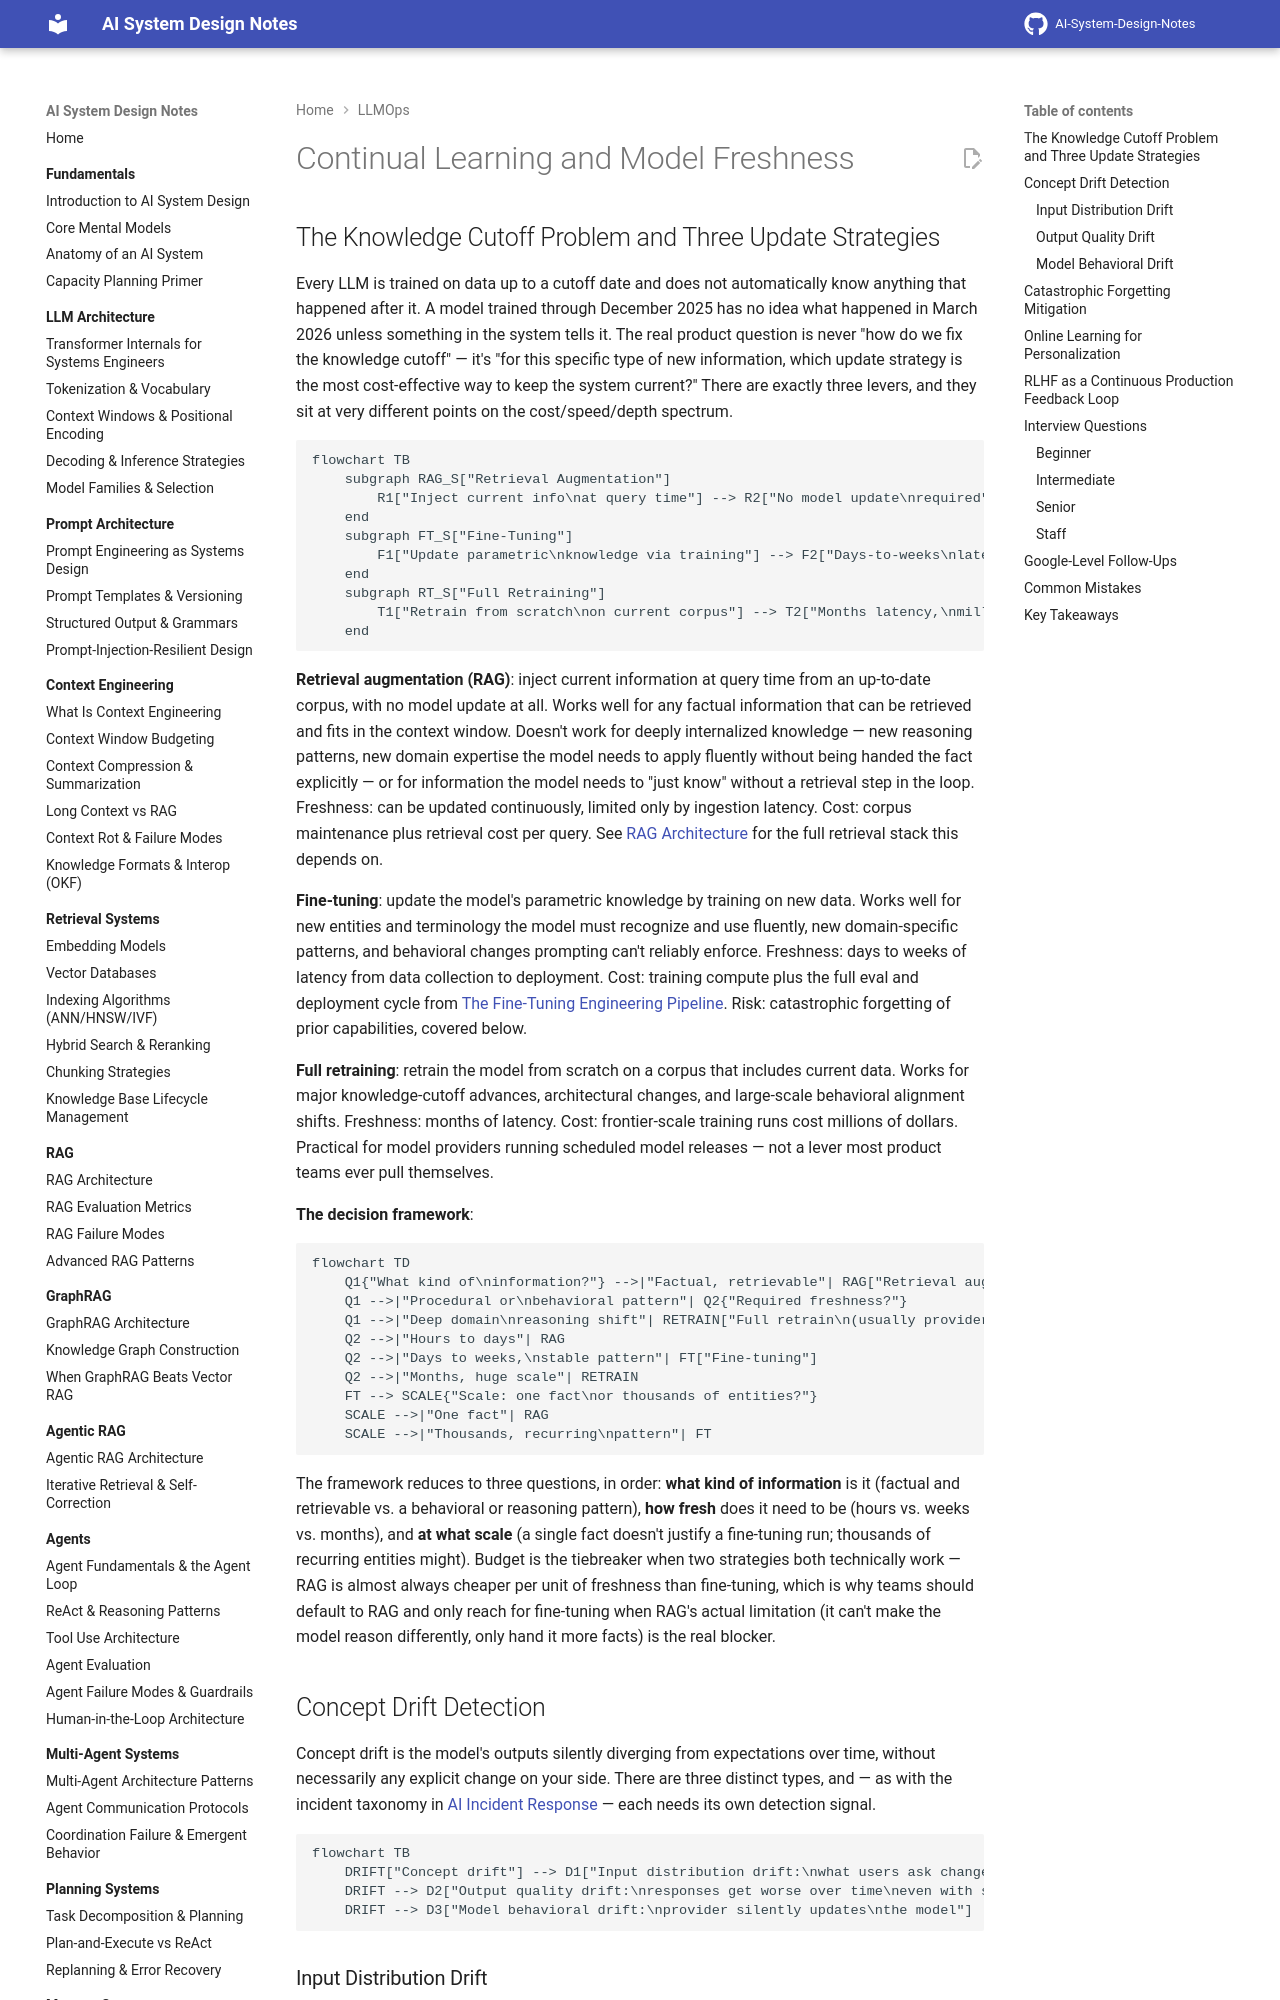

repository: GyanendraChaubey/AI-System-Design-Notes · page: 18-llmops/07-continual-learning-and-model-freshness/index.html · generator: mkdocs

# Continual Learning and Model Freshness

## The Knowledge Cutoff Problem and Three Update Strategies

Every LLM is trained on data up to a cutoff date and does not automatically know anything that happened after it. A model trained through December 2025 has no idea what happened in March 2026 unless something in the system tells it. The real product question is never "how do we fix the knowledge cutoff" — it's "for this specific type of new information, which update strategy is the most cost-effective way to keep the system current?" There are exactly three levers, and they sit at very different points on the cost/speed/depth spectrum.

```mermaid
flowchart TB
    subgraph RAG_S["Retrieval Augmentation"]
        R1["Inject current info\nat query time"] --> R2["No model update\nrequired"]
    end
    subgraph FT_S["Fine-Tuning"]
        F1["Update parametric\nknowledge via training"] --> F2["Days-to-weeks\nlatency"]
    end
    subgraph RT_S["Full Retraining"]
        T1["Retrain from scratch\non current corpus"] --> T2["Months latency,\nmillions of dollars"]
    end
```

**Retrieval augmentation (RAG)**: inject current information at query time from an up-to-date corpus, with no model update at all. Works well for any factual information that can be retrieved and fits in the context window. Doesn't work for deeply internalized knowledge — new reasoning patterns, new domain expertise the model needs to apply fluently without being handed the fact explicitly — or for information the model needs to "just know" without a retrieval step in the loop. Freshness: can be updated continuously, limited only by ingestion latency. Cost: corpus maintenance plus retrieval cost per query. See [RAG Architecture](../06-rag/01-rag-architecture.md) for the full retrieval stack this depends on.

**Fine-tuning**: update the model's parametric knowledge by training on new data. Works well for new entities and terminology the model must recognize and use fluently, new domain-specific patterns, and behavioral changes prompting can't reliably enforce. Freshness: days to weeks of latency from data collection to deployment. Cost: training compute plus the full eval and deployment cycle from [The Fine-Tuning Engineering Pipeline](05-the-fine-tuning-pipeline.md). Risk: catastrophic forgetting of prior capabilities, covered below.

**Full retraining**: retrain the model from scratch on a corpus that includes current data. Works for major knowledge-cutoff advances, architectural changes, and large-scale behavioral alignment shifts. Freshness: months of latency. Cost: frontier-scale training runs cost millions of dollars. Practical for model providers running scheduled model releases — not a lever most product teams ever pull themselves.

**The decision framework**:

```mermaid
flowchart TD
    Q1{"What kind of\ninformation?"} -->|"Factual, retrievable"| RAG["Retrieval augmentation"]
    Q1 -->|"Procedural or\nbehavioral pattern"| Q2{"Required freshness?"}
    Q1 -->|"Deep domain\nreasoning shift"| RETRAIN["Full retrain\n(usually provider-side)"]
    Q2 -->|"Hours to days"| RAG
    Q2 -->|"Days to weeks,\nstable pattern"| FT["Fine-tuning"]
    Q2 -->|"Months, huge scale"| RETRAIN
    FT --> SCALE{"Scale: one fact\nor thousands of entities?"}
    SCALE -->|"One fact"| RAG
    SCALE -->|"Thousands, recurring\npattern"| FT
```

The framework reduces to three questions, in order: **what kind of information** is it (factual and retrievable vs. a behavioral or reasoning pattern), **how fresh** does it need to be (hours vs. weeks vs. months), and **at what scale** (a single fact doesn't justify a fine-tuning run; thousands of recurring entities might). Budget is the tiebreaker when two strategies both technically work — RAG is almost always cheaper per unit of freshness than fine-tuning, which is why teams should default to RAG and only reach for fine-tuning when RAG's actual limitation (it can't make the model reason differently, only hand it more facts) is the real blocker.

## Concept Drift Detection

Concept drift is the model's outputs silently diverging from expectations over time, without necessarily any explicit change on your side. There are three distinct types, and — as with the incident taxonomy in [AI Incident Response](06-ai-incident-response.md) — each needs its own detection signal.

```mermaid
flowchart TB
    DRIFT["Concept drift"] --> D1["Input distribution drift:\nwhat users ask changes"]
    DRIFT --> D2["Output quality drift:\nresponses get worse over time\neven with stable inputs"]
    DRIFT --> D3["Model behavioral drift:\nprovider silently updates\nthe model"]
```
